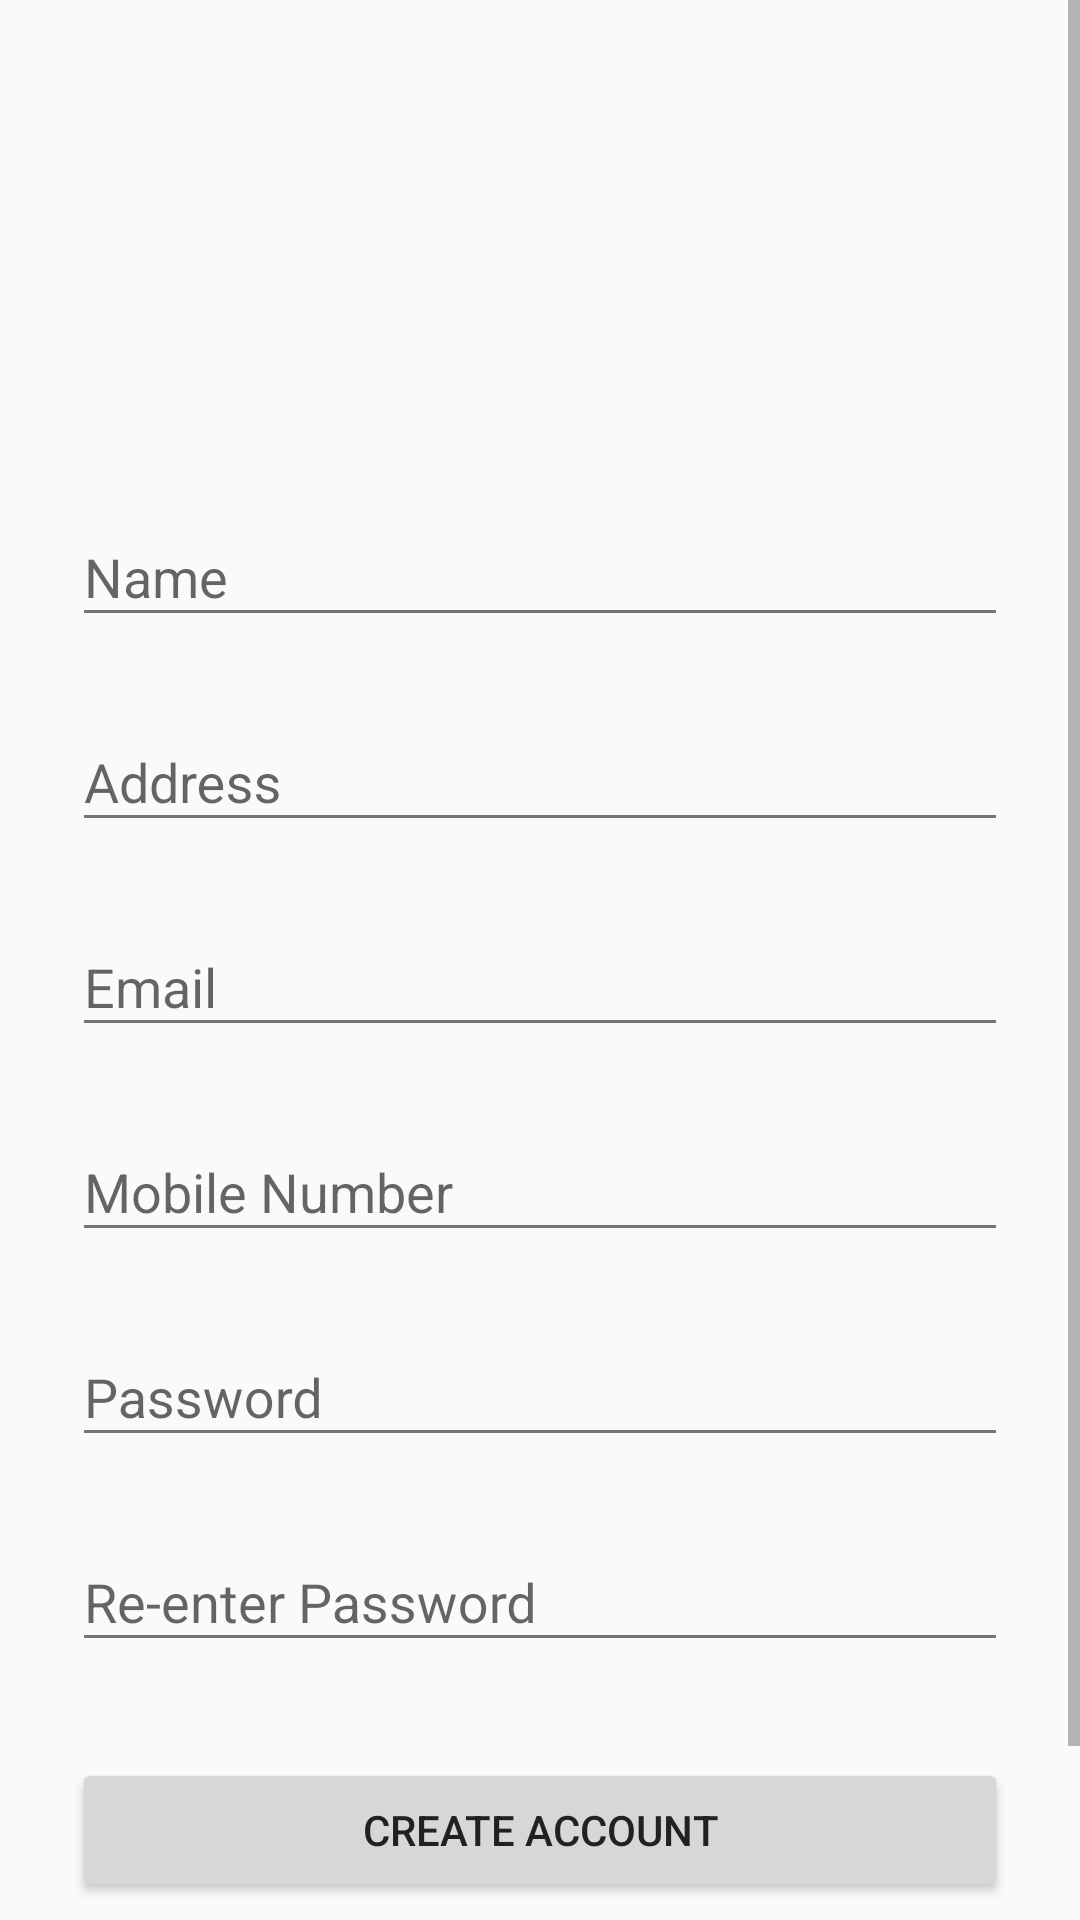

Write the Android layout XML for this screen, with the resource values it uses.
<!-- AndroidManifest.xml: application theme AppTheme -->
<!-- res/layout/activity_sign_up_.xml -->
<?xml version="1.0" encoding="utf-8"?>
<ScrollView xmlns:android="http://schemas.android.com/apk/res/android"
    android:layout_width="fill_parent"
    android:layout_height="fill_parent"
    android:fitsSystemWindows="true">

    <LinearLayout
        android:layout_width="match_parent"
        android:layout_height="wrap_content"
        android:orientation="vertical"
        android:paddingLeft="24dp"
        android:paddingRight="24dp"
        android:paddingTop="56dp">

        <ImageView
            android:layout_width="wrap_content"
            android:layout_height="72dp"
            android:layout_gravity="center_horizontal"
            android:layout_marginBottom="24dp" />
        

        
        <android.support.design.widget.TextInputLayout
            android:layout_width="match_parent"
            android:layout_height="wrap_content"
            android:layout_marginBottom="8dp"
            android:layout_marginTop="8dp">

            <EditText
                android:id="@+id/input_name"
                android:layout_width="match_parent"
                android:layout_height="wrap_content"
                android:hint="Name"
                android:inputType="textPersonName" />
        </android.support.design.widget.TextInputLayout>

        
        <android.support.design.widget.TextInputLayout
            android:layout_width="match_parent"
            android:layout_height="wrap_content"
            android:layout_marginBottom="8dp"
            android:layout_marginTop="8dp">

            <EditText
                android:id="@+id/input_address"
                android:layout_width="match_parent"
                android:layout_height="wrap_content"
                android:hint="Address"
                android:inputType="textPostalAddress" />
        </android.support.design.widget.TextInputLayout>


        
        <android.support.design.widget.TextInputLayout
            android:layout_width="match_parent"
            android:layout_height="wrap_content"
            android:layout_marginBottom="8dp"
            android:layout_marginTop="8dp">

            <EditText
                android:id="@+id/input_email"
                android:layout_width="match_parent"
                android:layout_height="wrap_content"
                android:hint="Email"
                android:inputType="textEmailAddress" />
        </android.support.design.widget.TextInputLayout>


        
        <android.support.design.widget.TextInputLayout
            android:layout_width="match_parent"
            android:layout_height="wrap_content"
            android:layout_marginBottom="8dp"
            android:layout_marginTop="8dp">

            <EditText
                android:id="@+id/input_mobile"
                android:layout_width="match_parent"
                android:layout_height="wrap_content"
                android:hint="Mobile Number"
                android:inputType="number" />
        </android.support.design.widget.TextInputLayout>

        
        <android.support.design.widget.TextInputLayout
            android:layout_width="match_parent"
            android:layout_height="wrap_content"
            android:layout_marginBottom="8dp"
            android:layout_marginTop="8dp">

            <EditText
                android:id="@+id/input_password"
                android:layout_width="match_parent"
                android:layout_height="wrap_content"
                android:hint="Password"
                android:inputType="textPassword" />
        </android.support.design.widget.TextInputLayout>

        
        <android.support.design.widget.TextInputLayout
            android:layout_width="match_parent"
            android:layout_height="wrap_content"
            android:layout_marginBottom="8dp"
            android:layout_marginTop="8dp">

            <EditText
                android:id="@+id/input_reEnterPassword"
                android:layout_width="match_parent"
                android:layout_height="wrap_content"
                android:hint="Re-enter Password"
                android:inputType="textPassword" />
        </android.support.design.widget.TextInputLayout>

        
        <android.support.v7.widget.AppCompatButton
            android:id="@+id/btn_signup"
            android:layout_width="fill_parent"
            android:layout_height="wrap_content"
            android:layout_marginBottom="24dp"
            android:layout_marginTop="24dp"
            android:padding="12dp"
            android:text="Create Account" />

        <TextView
            android:id="@+id/link_login"
            android:layout_width="fill_parent"
            android:layout_height="wrap_content"
            android:layout_marginBottom="24dp"
            android:gravity="center"
            android:text="Already a member? Login"
            android:textSize="16dip" />

    </LinearLayout>
</ScrollView>
<!-- resources referenced by this layout -->
<resources>
  <style name="AppTheme" parent="Theme.AppCompat.Light.DarkActionBar">
          <item name="colorPrimary">@color/primary</item>
          <item name="colorPrimaryDark">@color/primary_dark</item>
          <item name="android:textColorPrimary">@color/primary_text</item>
          <item name="android:textColorSecondary">@color/secondary_text</item>
          <item name="colorAccent">@color/accent</item>
          <item name="divider">@color/divider</item>
          <item name="android:icon">@color/icons</item>
      </style>
  <color name="primary">#607D8B</color>
  <color name="primary_dark">#455A64</color>
  <color name="primary_text">#212121</color>
  <color name="secondary_text">#757575</color>
  <color name="accent">#009688</color>
  <color name="divider">#BDBDBD</color>
  <color name="icons">#FFFFFF</color>
</resources>
